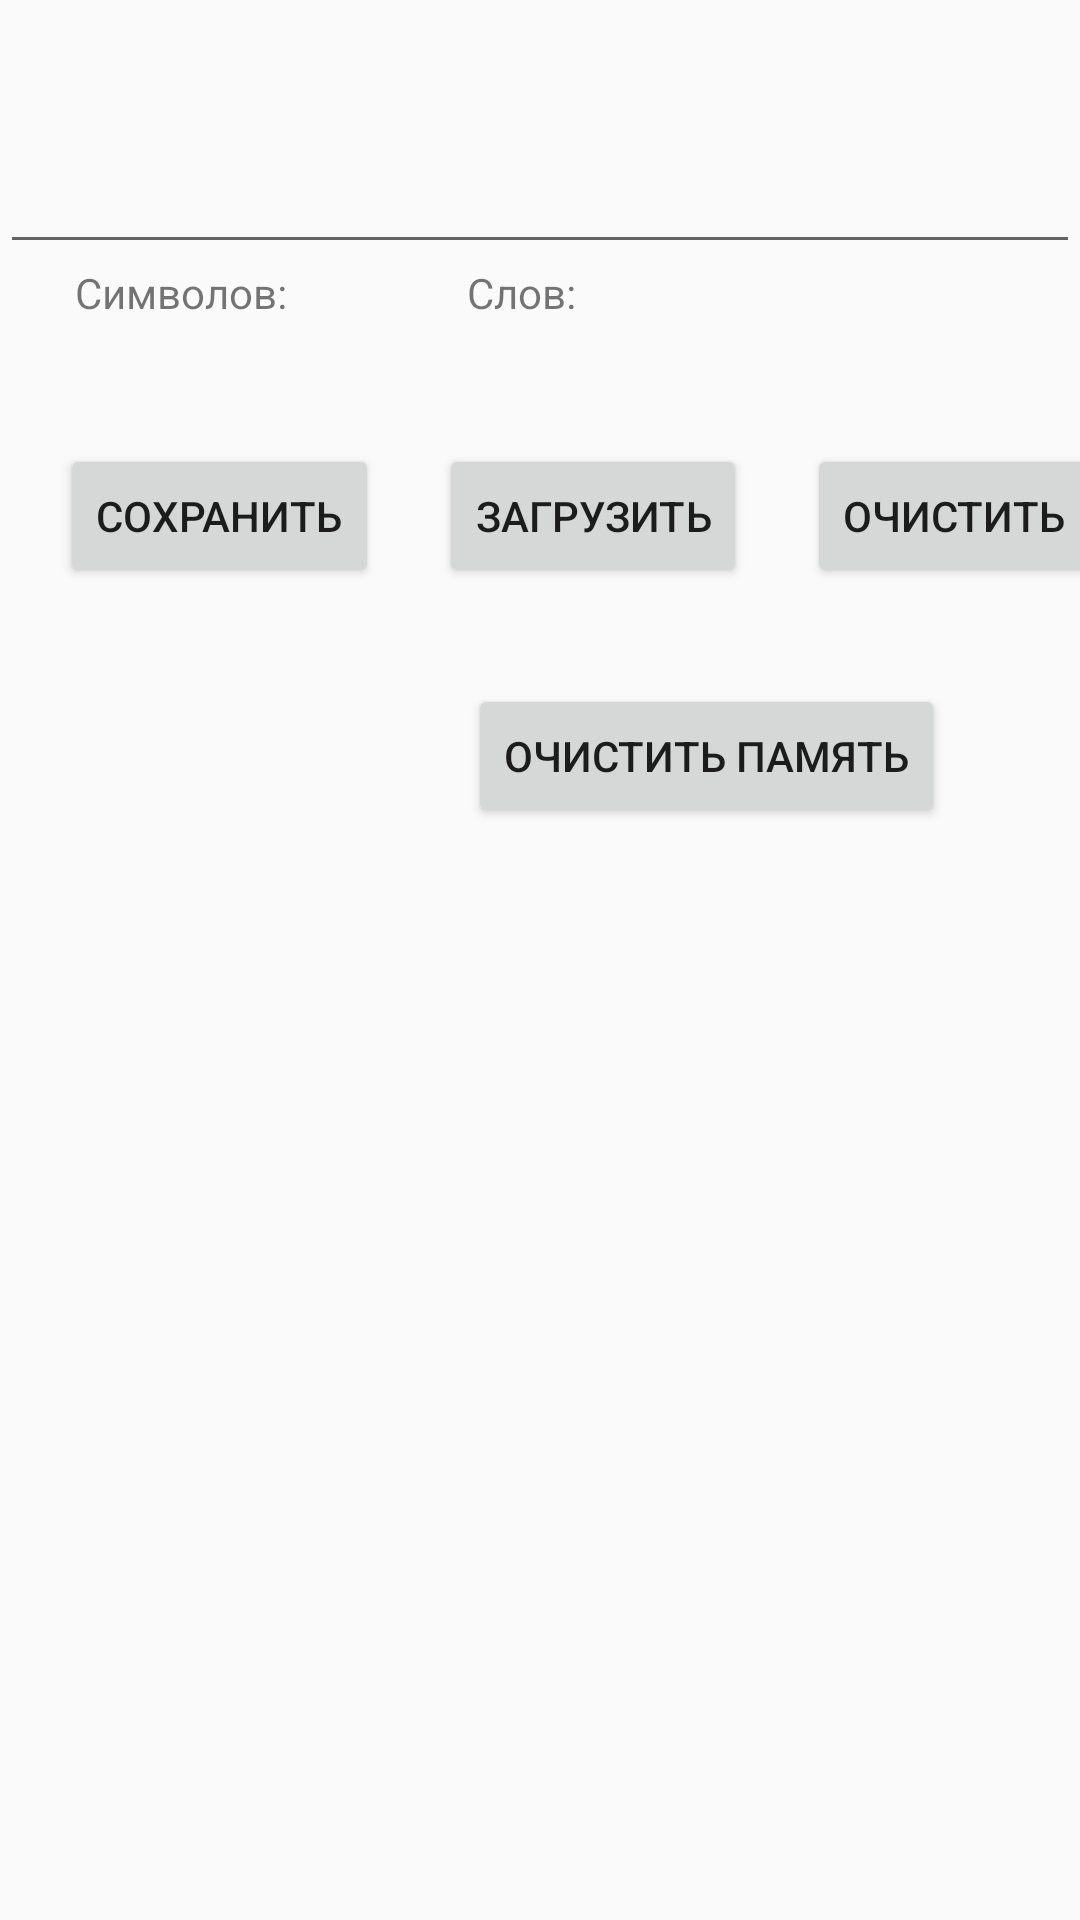

This screen was rendered from an Android layout file. Write that file and the resources it references.
<!-- AndroidManifest.xml: application theme Theme.AndroidLessons -->
<!-- res/layout/activity_text.xml -->
<?xml version="1.0" encoding="utf-8"?>
<android.support.constraint.ConstraintLayout xmlns:android="http://schemas.android.com/apk/res/android"
    xmlns:app="http://schemas.android.com/apk/res-auto"
    xmlns:tools="http://schemas.android.com/tools"
    android:layout_width="match_parent"
    android:layout_height="match_parent"
    tools:context=".textredact.TextActivity">

    <TextView
        android:id="@+id/textView10"
        android:layout_width="wrap_content"
        android:layout_height="wrap_content"
        android:layout_marginStart="20dp"
        android:text="Слов:"
        app:layout_constraintStart_toEndOf="@+id/text_symbol"
        app:layout_constraintTop_toBottomOf="@+id/input_text" />

    <EditText
        android:id="@+id/input_text"
        android:layout_width="360dp"
        android:layout_height="68dp"
        android:layout_marginTop="20dp"
        android:ems="10"
        android:inputType="textPersonName"
        app:layout_constraintEnd_toEndOf="parent"
        app:layout_constraintStart_toStartOf="parent"
        app:layout_constraintTop_toTopOf="parent" />

    <Button
        android:id="@+id/btn_save"
        android:layout_width="wrap_content"
        android:layout_height="wrap_content"
        android:layout_marginStart="20dp"
        android:layout_marginTop="40dp"
        android:text="Сохранить"
        app:layout_constraintStart_toStartOf="parent"
        app:layout_constraintTop_toBottomOf="@+id/text_words" />

    <Button
        android:id="@+id/btn_load"
        android:layout_width="wrap_content"
        android:layout_height="wrap_content"
        android:layout_marginStart="20dp"
        android:layout_marginTop="40dp"
        android:text="Загрузить"
        app:layout_constraintStart_toEndOf="@+id/btn_save"
        app:layout_constraintTop_toBottomOf="@+id/text_words" />

    <Button
        android:id="@+id/btn_text_clear"
        android:layout_width="wrap_content"
        android:layout_height="wrap_content"
        android:layout_marginStart="20dp"
        android:layout_marginTop="40dp"
        android:text="Очистить"
        app:layout_constraintStart_toEndOf="@+id/btn_load"
        app:layout_constraintTop_toBottomOf="@+id/text_words" />

    <Button
        android:id="@+id/btn_memory_clear"
        android:layout_width="wrap_content"
        android:layout_height="wrap_content"
        android:layout_marginTop="32dp"
        android:layout_marginEnd="45dp"
        android:text="Очистить память"
        app:layout_constraintEnd_toEndOf="parent"
        app:layout_constraintTop_toBottomOf="@+id/btn_text_clear" />

    <TextView
        android:id="@+id/textView3"
        android:layout_width="wrap_content"
        android:layout_height="wrap_content"
        android:layout_marginStart="25dp"
        android:text="Символов:"
        app:layout_constraintStart_toStartOf="parent"
        app:layout_constraintTop_toBottomOf="@+id/input_text" />

    <TextView
        android:id="@+id/text_symbol"
        android:layout_width="40dp"
        android:layout_height="20dp"
        app:layout_constraintStart_toEndOf="@+id/textView3"
        app:layout_constraintTop_toBottomOf="@+id/input_text" />

    <TextView
        android:id="@+id/text_words"
        android:layout_width="40dp"
        android:layout_height="20dp"
        app:layout_constraintStart_toEndOf="@+id/textView10"
        app:layout_constraintTop_toBottomOf="@+id/input_text" />

</android.support.constraint.ConstraintLayout>
<!-- resources referenced by this layout -->
<resources>
  <style name="Theme.AndroidLessons" parent="Theme.AppCompat.Light.NoActionBar">
          
          <item name="colorPrimary">@color/purple_500</item>
          <item name="colorPrimaryDark">@color/purple_700</item>
          <item name="colorAccent">@color/teal_200</item>
          
      </style>
  <!-- not gathered from this repository: default colours our renderer supplied (Android Studio template values) -->
  <color name="purple_500">#FF6200EE</color>
  <color name="purple_700">#FF3700B3</color>
  <color name="teal_200">#FF03DAC5</color>
</resources>
